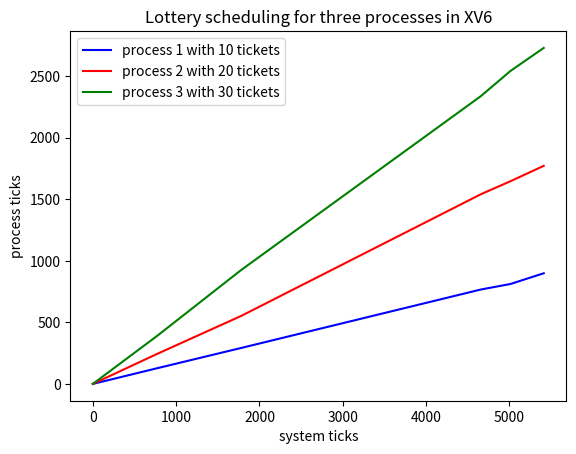

Reproduce this figure in Python.
import matplotlib.pyplot as plt

# Define the x-values
system_ticks = [0 , 775 , 1779 , 4656 , 5012 , 5411]

# Define the y-values for each function
process_1_ticks = [0, 128 , 292 , 767 , 812  , 899]
process_2_ticks = [0, 245 , 552 , 1541, 1647 , 1772]
process_3_ticks = [0, 392 ,925  , 2338, 2543 , 2730]

# Create a new figure and axis
fig, ax = plt.subplots()

# Plot each function with a different color and shape
ax.plot(system_ticks, process_1_ticks, 'b-', label='process 1 with 10 tickets')
ax.plot(system_ticks, process_2_ticks, 'r-', label='process 2 with 20 tickets')
ax.plot(system_ticks, process_3_ticks, 'g-', label='process 3 with 30 tickets')

# Add a legend and axis labels
ax.legend()
ax.set_xlabel('system ticks')
ax.set_ylabel('process ticks')
ax.set_title('Lottery scheduling for three processes in XV6')
plt.savefig('plot.png')
# Show the plot
plt.show()
